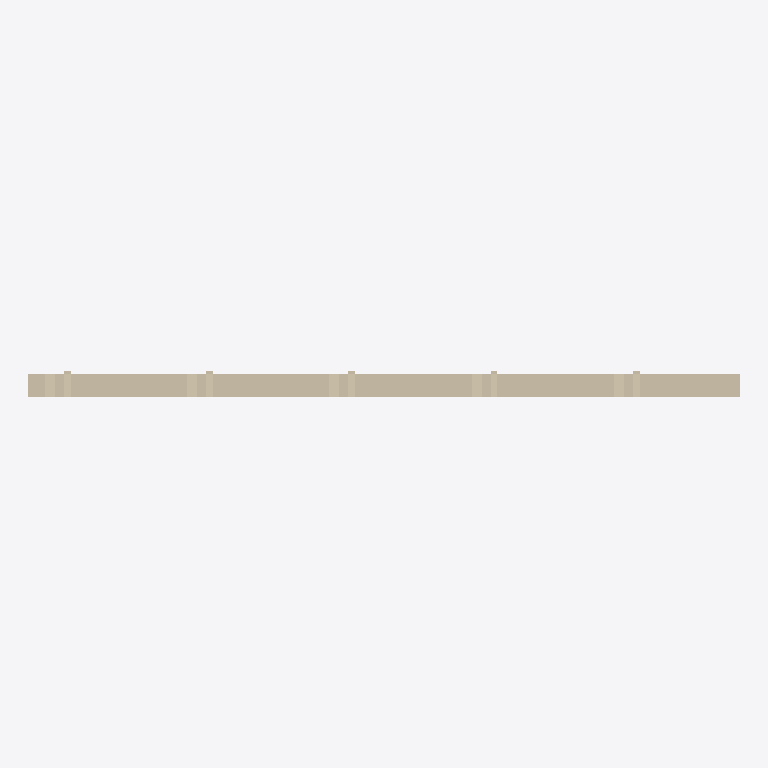
Plan cut of the same IFC building model at storey 'Nivel de referencia' (level 0.00 m, cut at 1.40 m), seen from above with north up, elements coloured by IFC class: 1 wall (beige). Cut surfaces are drawn darker.
Extent 3.0 m × 0.1 m × 2.7 m (x, y, z). Storeys (1): Nivel de referencia at 0.00 m. Elements (1): 1 IfcWall.

HEADER;
FILE_DESCRIPTION(('ViewDefinition [ReferenceView_V1.2]'),'2;1');
FILE_NAME('EST.MUR.MAD-EL.GS001.ifc','2026-10-02T00:00:00',('VIVA'),('VIVA Fase 3'),'VIVA JSON v3 independent IFC generator','VIVA','');
FILE_SCHEMA(('IFC4'));
ENDSEC;
DATA;
#6=IFCPROJECT('3DCI3rPdzIihl9Wj5z_YCd',$,'VIVA catalogo v3','Modelo de muestra IFC4 creado a partir de JSON v3',$,$,$,(#5),#2);
#10=IFCSITE('3L8tkfkwfPL9XPI0WsXNF2',$,'Emplazamiento ficticio',$,$,#9,$,$,.ELEMENT.,$,$,$,$,$);
#14=IFCBUILDING('32RO29sszTiRXTtcUcrdzm',$,'Muestra independiente',$,$,#13,$,$,.ELEMENT.,$,$,$);
#18=IFCBUILDINGSTOREY('2lSJXEJJrQY8IyuhvzLtLR',$,'Nivel de referencia',$,$,#17,$,$,.ELEMENT.,0.0);
#25=IFCWALL('0lUodc2qPHCv0BAByo9262',$,'Muro estructural de entramado ligero C24 48x98 mm, corte en taller y unión clavada','Muro estructural exterior de entramado ligero de madera aserrada de pino silvestre con certificado PEFC, formado por montantes, carreras y testeros de 48x98 mm, clase resistente C24 y calidad estructu',$,#24,$,'EST.MUR.MAD-EL.GS001',.NOTDEFINED.);
ENDSEC;
